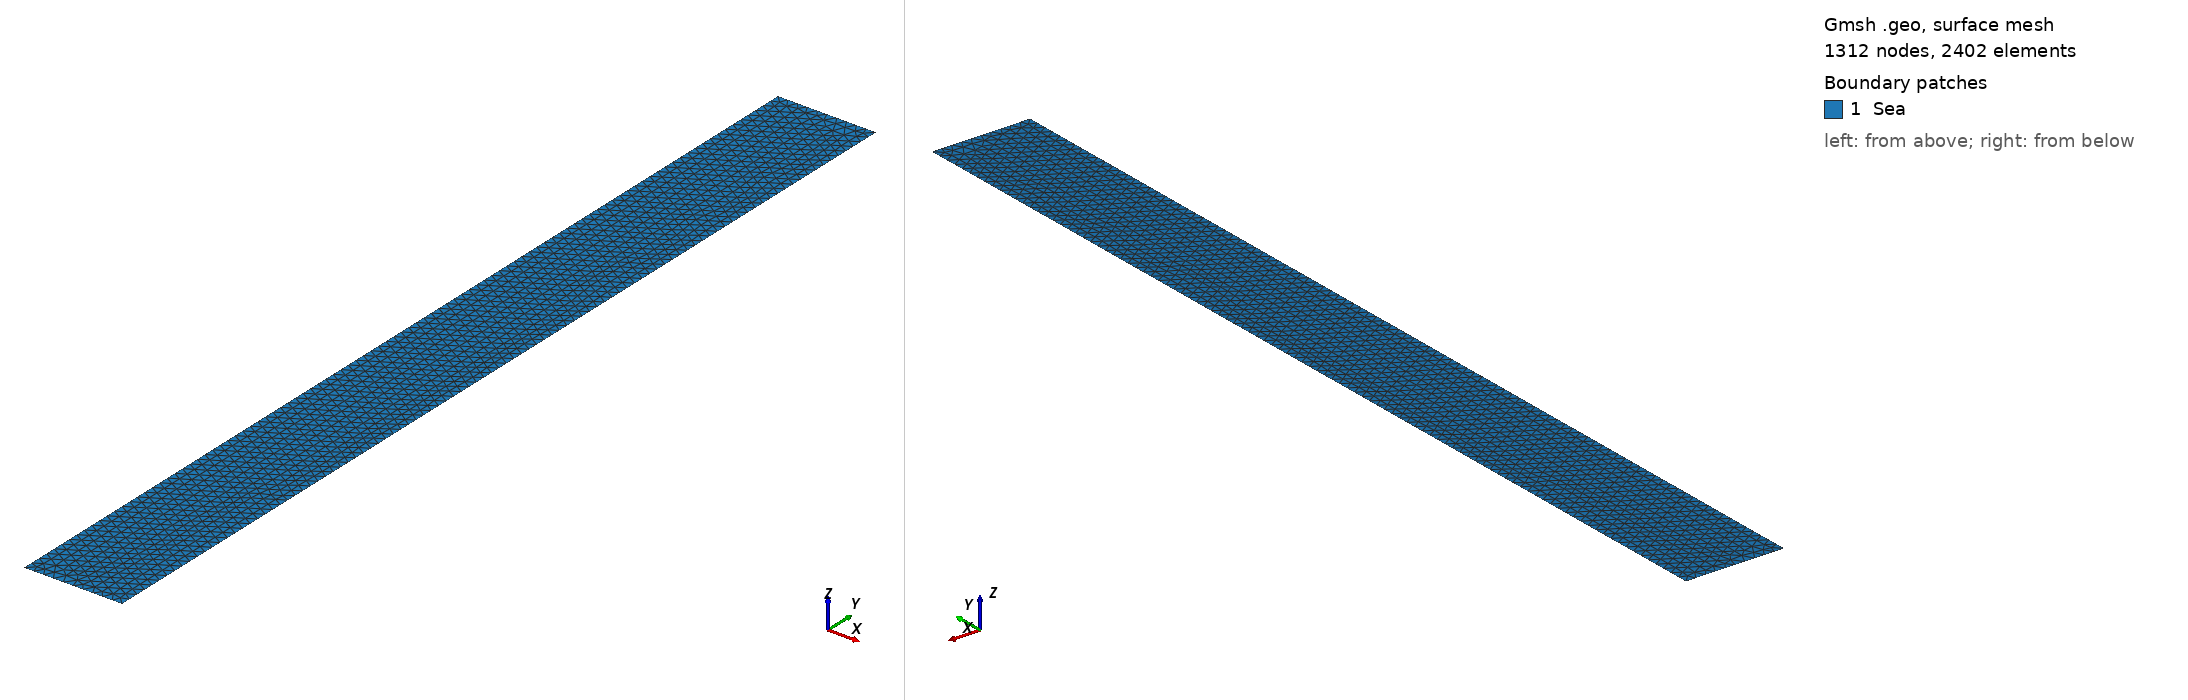

Gmsh geometry script, surface-meshed: 1312 nodes, 2402 surface elements. Boundary patches (legend numbers): 1 Sea. Left view from above one corner, right view from below the opposite corner. Legend entries are the model's physical surfaces. The drawing asked Gmsh for element sizes between 1% and 20% of the model's largest extent; the script's own settings can give other sizes.

=== square.geo (drawn) ===
//+
SetFactory("OpenCASCADE");
Rmin = 0;
Rmax = 10;
Zmin = 0;
Zmax = 100;

NR = 30;
NZ = 300;

Point(1) = {Rmin, Zmin, 0, 1.0};
//+
Point(2) = {Rmax, Zmin, 0, 1.0};
//+
Point(3) = {Rmax, Zmax, 0, 1.0};
//+
Point(4) = {Rmin, Zmax, 0, 1.0};
//+
Line(1) = {1, 2};
//+
Line(2) = {2, 3};
//+
Line(3) = {3, 4};
//+
Line(4) = {4, 1};
//+
Curve Loop(1) = {3, 4, 1, 2};
//+
Plane Surface(1) = {1};
//+
Physical Curve("down", 1) = {1};
//+
Physical Curve("top", 2) = {3};
//+
Physical Curve("left", 3) = {4};
//+
Physical Curve("right", 4) = {2};
//+
Physical Surface("Sea", 5) = {1};
